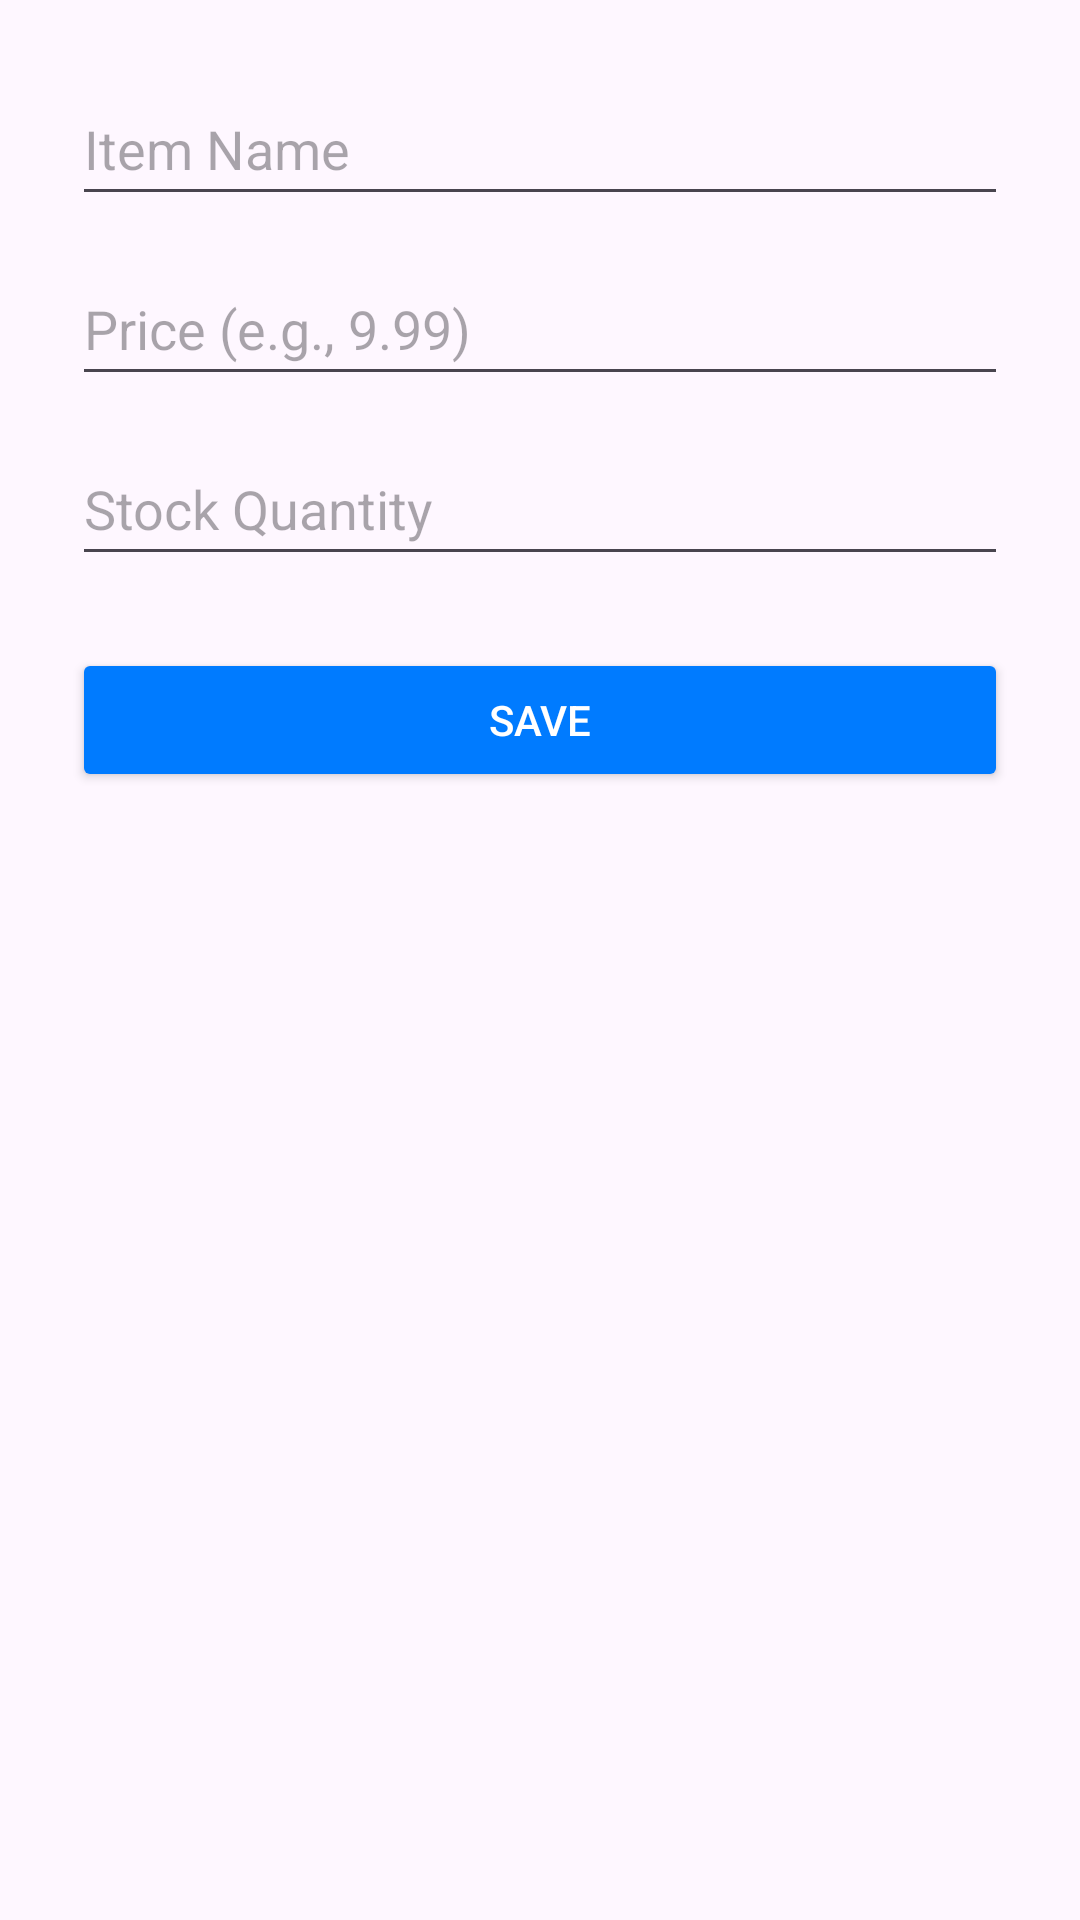

Layout XML and referenced resources for this Android screen:
<!-- AndroidManifest.xml: application theme Theme.PosApp -->
<!-- res/layout/dialog_inventory_crud.xml -->
<?xml version="1.0" encoding="utf-8"?>
<LinearLayout xmlns:android="http://schemas.android.com/apk/res/android"
    android:layout_width="match_parent"
    android:layout_height="wrap_content"
    android:orientation="vertical"
    android:padding="24dp">

    <EditText
        android:id="@+id/et_item_name"
        android:layout_width="match_parent"
        android:layout_height="wrap_content"
        android:hint="@string/item_name"
        android:inputType="textCapWords"
        android:minHeight="48dp"
        android:layout_marginBottom="12dp"/>

    <EditText
        android:id="@+id/et_item_price"
        android:layout_width="match_parent"
        android:layout_height="wrap_content"
        android:hint="Price (e.g., 9.99)"
        android:inputType="numberDecimal"
        android:minHeight="48dp"
        android:layout_marginBottom="12dp"/>

    <EditText
        android:id="@+id/et_item_stock"
        android:layout_width="match_parent"
        android:layout_height="wrap_content"
        android:hint="Stock Quantity"
        android:inputType="number"
        android:minHeight="48dp"
        android:layout_marginBottom="24dp"/>

    <Button
        android:id="@+id/btn_save"
        android:layout_width="match_parent"
        android:layout_height="wrap_content"
        android:text="@string/save"
        android:backgroundTint="#007BFF"
        android:textColor="@android:color/white"/>

</LinearLayout>
<!-- resources referenced by this layout -->
<resources>
  <string name="item_name">Item Name</string>
  <string name="save">SAVE</string>
  <style name="Theme.PosApp" parent="Base.Theme.PosApp" />
  <style name="Base.Theme.PosApp" parent="Theme.Material3.DayNight.NoActionBar">
          
          
      </style>
</resources>
